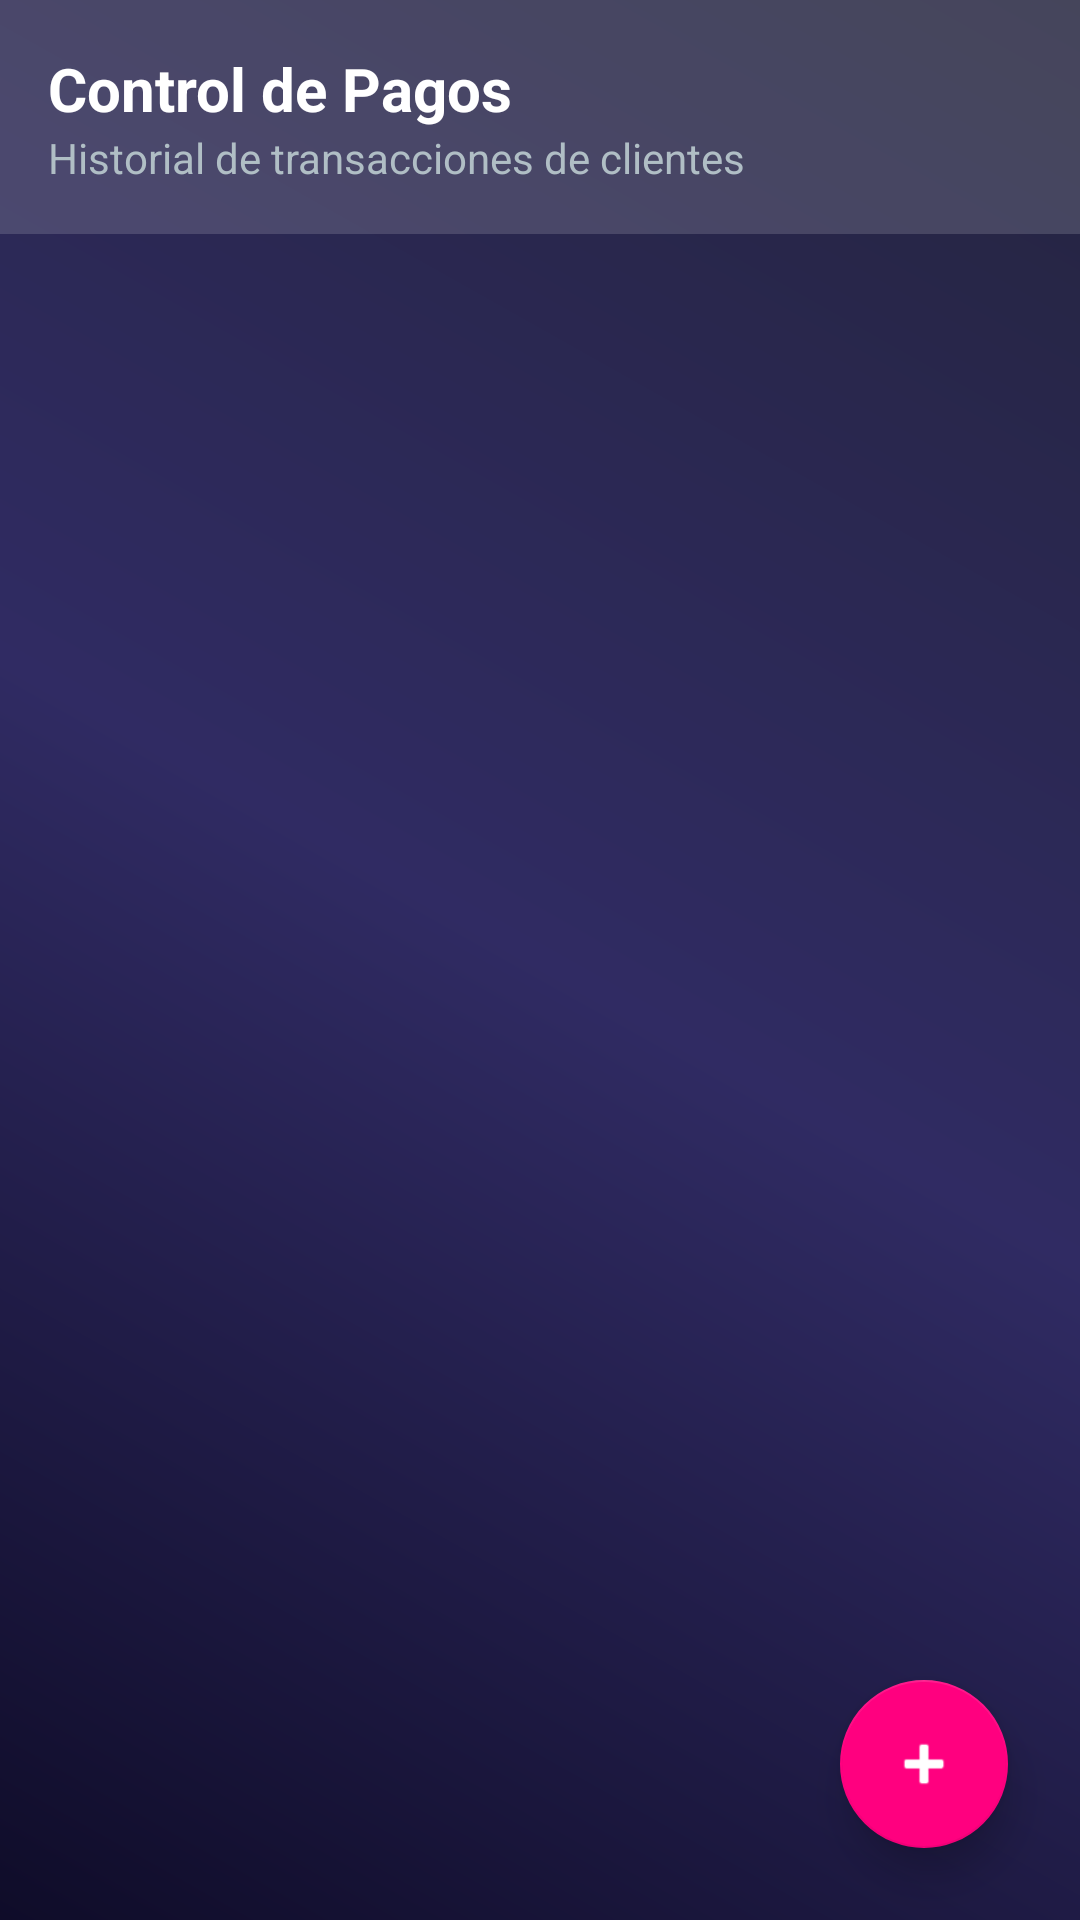

Reconstruct the res/layout file that produces this screen, plus the resources it refers to.
<!-- AndroidManifest.xml: application theme Theme.EventoGo -->
<!-- res/layout/fragment_pagos.xml -->
<?xml version="1.0" encoding="utf-8"?>
<androidx.coordinatorlayout.widget.CoordinatorLayout xmlns:android="http://schemas.android.com/apk/res/android"
    xmlns:app="http://schemas.android.com/apk/res-auto"
    android:layout_width="match_parent"
    android:layout_height="match_parent"
    android:background="@drawable/bg_main_gradient">

    <LinearLayout
        android:layout_width="match_parent"
        android:layout_height="match_parent"
        android:orientation="vertical">

        <LinearLayout
            android:layout_width="match_parent"
            android:layout_height="wrap_content"
            android:background="@color/glass_white"
            android:orientation="vertical"
            android:padding="16dp">

            <TextView
                android:layout_width="wrap_content"
                android:layout_height="wrap_content"
                android:text="Control de Pagos"
                android:textColor="@color/white"
                android:textSize="20sp"
                android:textStyle="bold" />

            <TextView
                android:layout_width="wrap_content"
                android:layout_height="wrap_content"
                android:text="Historial de transacciones de clientes"
                android:textColor="@color/silver_text"
                android:textSize="14sp" />
        </LinearLayout>

        <androidx.recyclerview.widget.RecyclerView
            android:id="@+id/rvPagos"
            android:layout_width="match_parent"
            android:layout_height="match_parent"
            android:padding="16dp" />

    </LinearLayout>

    <com.google.android.material.floatingactionbutton.FloatingActionButton
        android:id="@+id/fabAddPago"
        android:layout_width="wrap_content"
        android:layout_height="wrap_content"
        android:layout_gravity="bottom|end"
        android:layout_margin="24dp"
        android:src="@android:drawable/ic_input_add"
        app:backgroundTint="@color/primary_magenta"
        app:tint="@color/white"
        app:elevation="8dp" />

</androidx.coordinatorlayout.widget.CoordinatorLayout>
<!-- resources referenced by this layout -->
<resources>
  <color name="glass_white">#26FFFFFF</color>
  <color name="primary_magenta">#FF007F</color>
  <color name="silver_text">#B0BEC5</color>
  <color name="white">#FFFFFF</color>
  <!-- drawable bg_main_gradient (drawable) -->
  <?xml version="1.0" encoding="utf-8"?>
  <shape xmlns:android="http://schemas.android.com/apk/res/android"
      android:shape="rectangle">
      <gradient
          android:startColor="#0F0C29"
          android:centerColor="#302B63"
          android:endColor="#24243E"
          android:angle="45"/>
  </shape>
  <style name="Theme.EventoGo" parent="Theme.MaterialComponents.DayNight.NoActionBar">
          
          <item name="colorPrimary">@color/status_bar_purple</item>
          <item name="colorPrimaryVariant">@color/black</item>
          <item name="colorOnPrimary">@color/white</item>
  
          
          <item name="colorSecondary">@color/primary_magenta</item>
          <item name="colorOnSecondary">@color/white</item>
  
          
          <item name="android:windowBackground">@color/dark_deep</item>
          <item name="statusBarBackground">@color/status_bar_purple</item>
          <item name="android:windowLightStatusBar" tools:targetApi="m">false</item>
      </style>
  <color name="status_bar_purple">#4A00E0</color>
  <color name="black">#000000</color>
  <color name="dark_deep">#0F0C29</color>
</resources>
